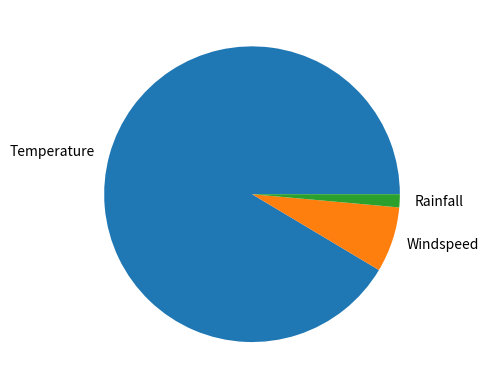

The script that saved this image:
# 2023-01-10,64,5,1
import matplotlib.pyplot as plt
import numpy as np

mylabels = ["Temperature" , "Windspeed" , "Rainfall"]
plt.pie([64 , 5, 1] , labels = mylabels)
plt.show()
